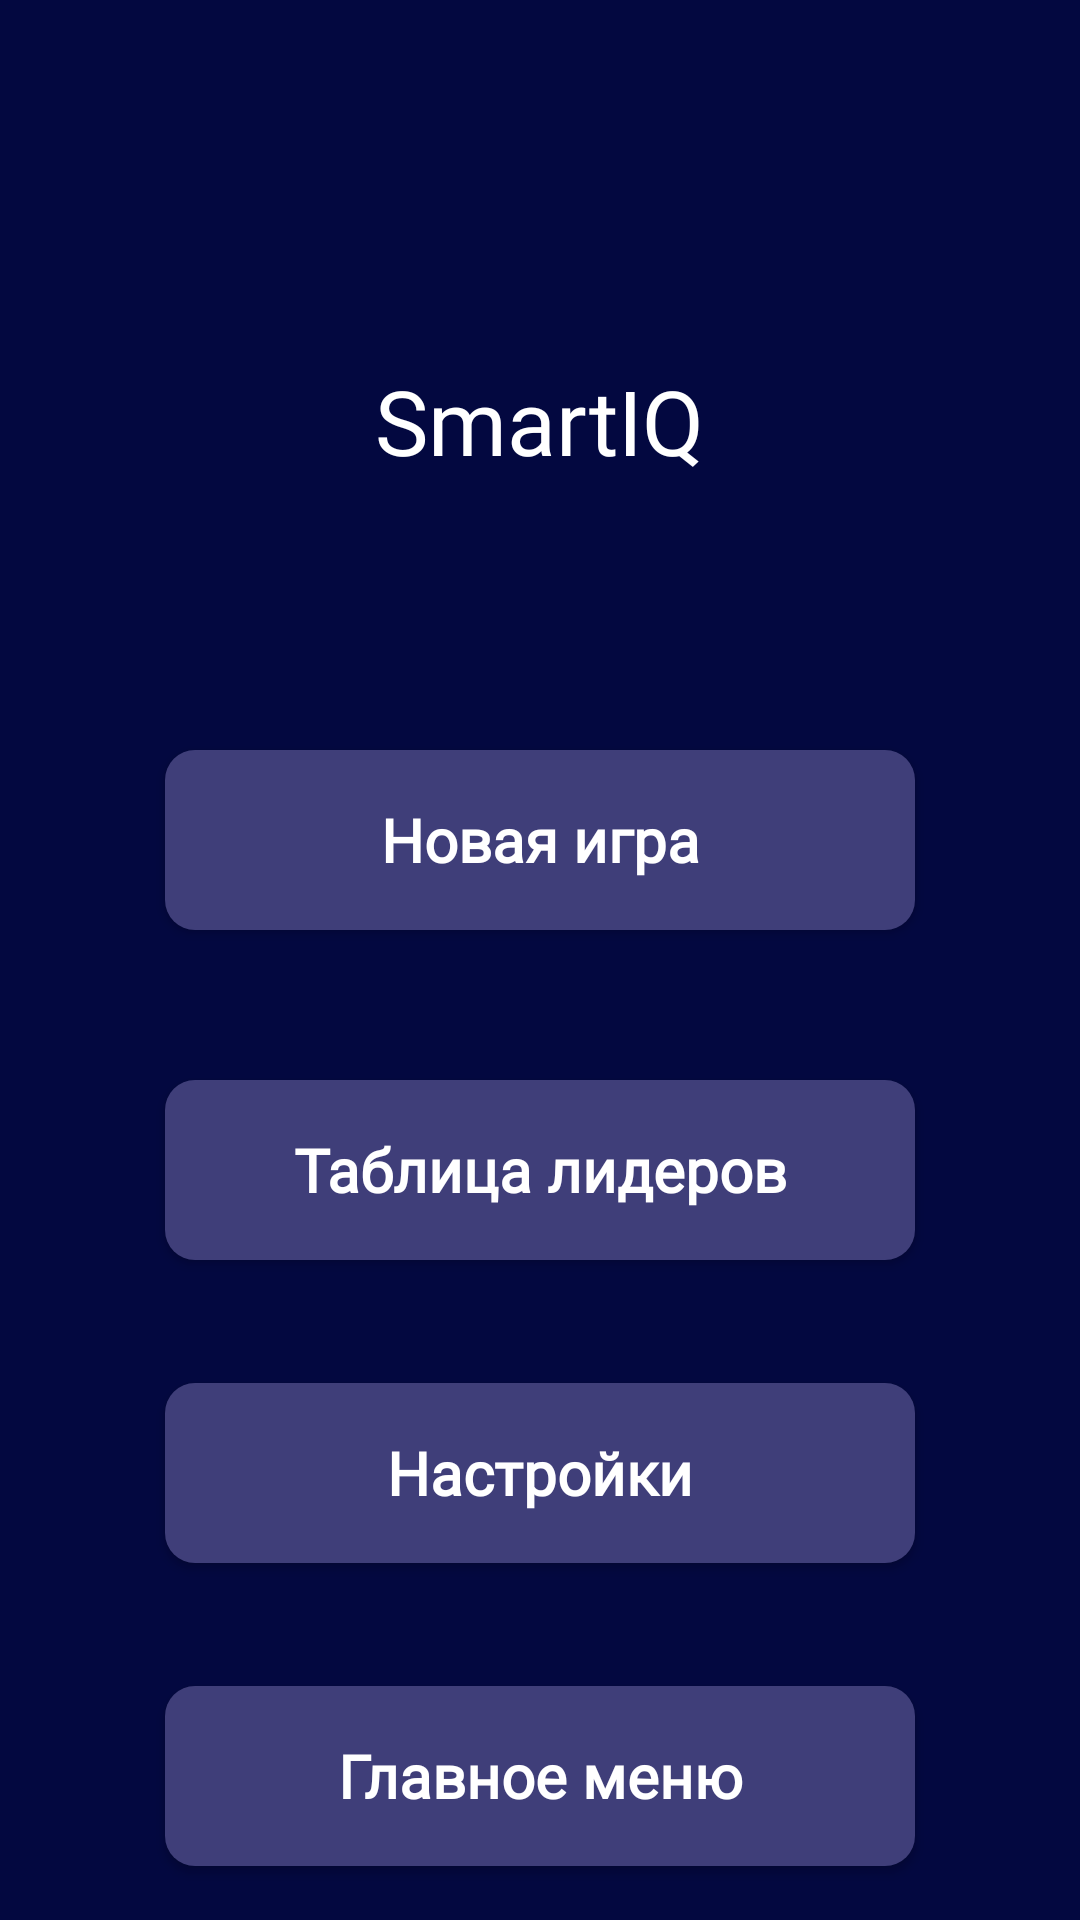

The Android layout XML behind this screen, and the referenced resources:
<!-- AndroidManifest.xml: application theme Theme.INIT -->
<!-- res/layout/fragment_smart_iq.xml -->
<?xml version="1.0" encoding="utf-8"?>
<FrameLayout xmlns:android="http://schemas.android.com/apk/res/android"
    xmlns:tools="http://schemas.android.com/tools"
    android:layout_width="match_parent"
    android:layout_height="match_parent"
    tools:context=".screens.SmartIQ"
    android:background="#030840">
    <TextView
        android:id="@+id/tv_smart"
        android:layout_width="wrap_content"
        android:layout_height="wrap_content"
        android:text="@string/SmartIQ"
        android:textColor="@color/white"
        android:fontFamily="@font/spartanmb_extrabold"
        android:layout_marginTop="120dp"
        android:layout_gravity="center|top"
        android:textSize="30sp"

        />

    <Button
        style="@style/ButtonStyle"
        android:id="@+id/bt_new"
        android:layout_width="250dp"
        android:layout_height="60dp"
        android:layout_marginTop="250dp"
        android:fontFamily="@font/spartanmb_extrabold"
        android:background="@drawable/button_style"
        android:foreground="@drawable/animated_button"
        android:text="@string/New_game"
        android:layout_gravity="center|top" />

    <Button
        style="@style/ButtonStyle"
        android:id="@+id/bt_tb"
        android:layout_width="250dp"
        android:layout_height="60dp"
        android:layout_marginTop="360dp"
        android:fontFamily="@font/spartanmb_extrabold"
        android:background="@drawable/button_style"
        android:foreground="@drawable/animated_button"
        android:text="@string/Leaderboard"
        android:layout_gravity="top|center"
        />

    <Button
        style="@style/ButtonStyle"
        android:id="@+id/bt_st"
        android:layout_width="250dp"
        android:layout_height="60dp"
        android:layout_marginTop="461dp"
        android:fontFamily="@font/spartanmb_extrabold"
        android:background="@drawable/button_style"
        android:foreground="@drawable/animated_button"
        android:text="@string/settings"
        android:layout_gravity="top|center"  />

    <Button
        style="@style/ButtonStyle"
        android:id="@+id/bt_main"
        android:layout_width="250dp"
        android:layout_height="60dp"
        android:layout_marginTop="562dp"
        android:fontFamily="@font/spartanmb_extrabold"
        android:background="@drawable/button_style"
        android:foreground="@drawable/animated_button"
        android:text="@string/Main_menu"
        android:layout_gravity="top|center"   />


</FrameLayout>
<!-- resources referenced by this layout -->
<resources>
  <color name="white">#FFFFFFFF</color>
  <!-- drawable animated_button (drawable) -->
  <ripple xmlns:android="http://schemas.android.com/apk/res/android"
      android:color="#CCCCCC"> 
      <item android:id="@android:id/mask">
          <shape android:shape="rectangle">
              <solid android:color="@android:color/white" />
          </shape>
      </item>
  </ripple>
  <!-- drawable button_style (drawable) -->
  <shape xmlns:android="http://schemas.android.com/apk/res/android"
      android:shape="rectangle">
      <solid android:color="#3F3E79" />
      <corners android:radius="10dp" />
  </shape>
  <string name="Leaderboard">Таблица лидеров</string>
  <string name="Main_menu">Главное меню</string>
  <string name="New_game">Новая игра</string>
  <string name="SmartIQ">SmartIQ</string>
  <string name="settings">Настройки</string>
  <style name="ButtonStyle" parent="@android:style/Widget.Button">
          <item name="android:layout_width">fill_parent</item>
          <item name="android:textColor">#FFFFFF</item>
          <item name="android:textStyle">bold</item>
          <item name="android:background">#3F3E79</item>
          <item name="android:radius">10dp</item>
          <item name="android:gravity">center</item>
          <item name="android:textSize">20dp</item>
      </style>
  <style name="Theme.INIT" parent="Base.Theme.INIT" />
  <style name="Base.Theme.INIT" parent="Theme.AppCompat.Light.NoActionBar">
  
          
          
      </style>
</resources>
